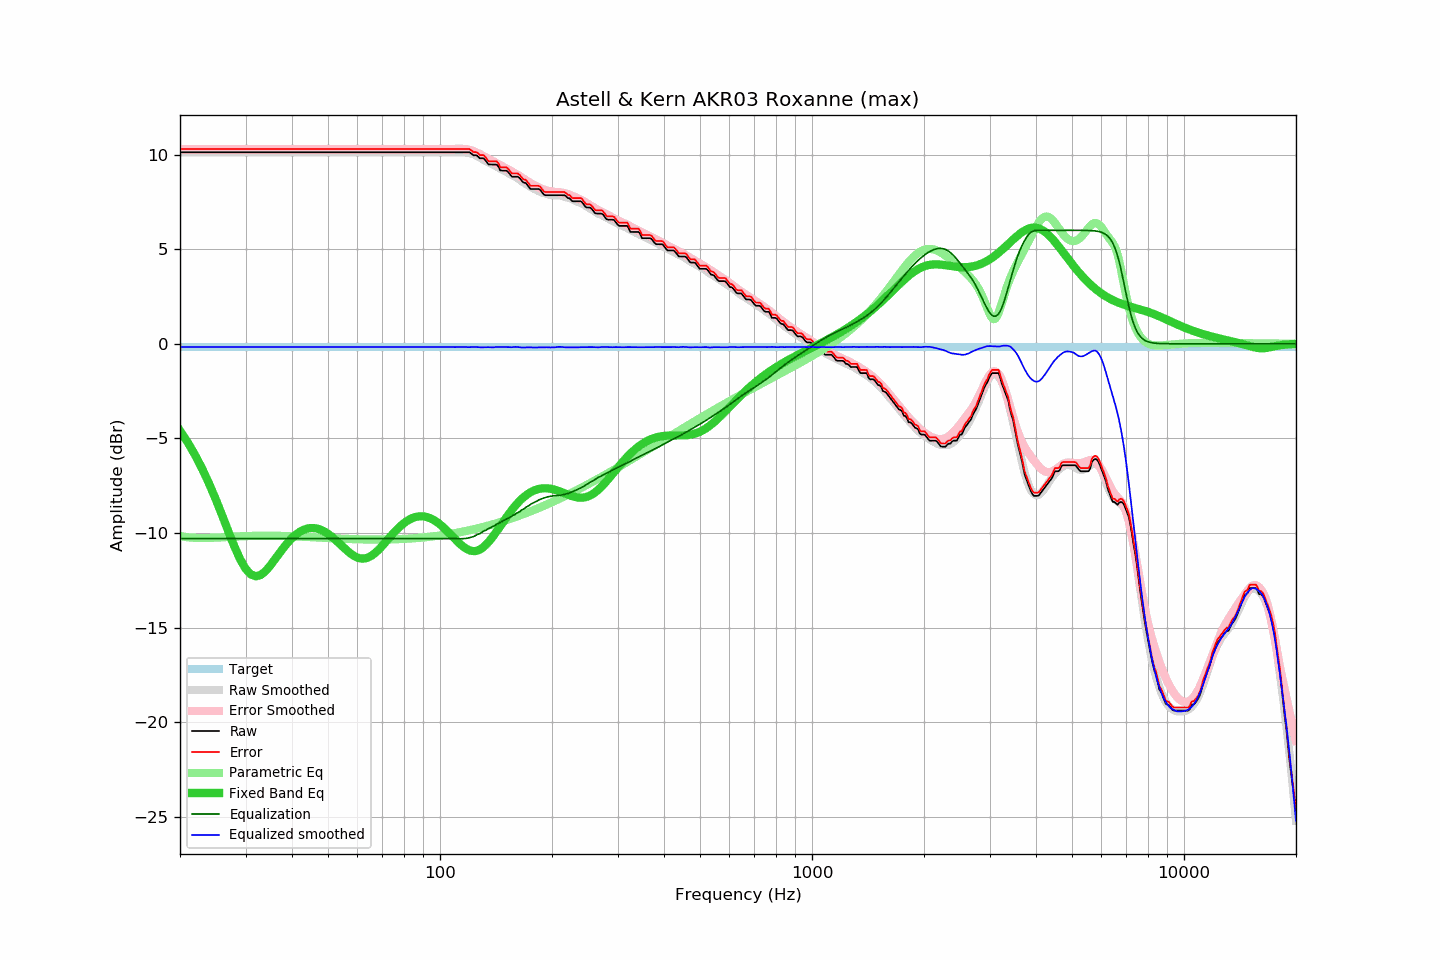

The file beside this chart, header and first rows:
frequency, raw, error, smoothed, error_smoothed, equalization, parametric_eq, equalized_raw, equalized_smoothed, target
20, 10.12, 10.29, 10.12, 10.29, -10.29, -4.59, -0.17, -0.17, -0.17
21, 10.12, 10.29, 10.12, 10.29, -10.29, -5.22, -0.17, -0.17, -0.17
22, 10.12, 10.29, 10.12, 10.29, -10.29, -5.91, -0.17, -0.17, -0.17
23, 10.12, 10.29, 10.12, 10.29, -10.29, -6.65, -0.17, -0.17, -0.17
24, 10.12, 10.29, 10.12, 10.29, -10.29, -7.43, -0.17, -0.17, -0.17
25, 10.12, 10.29, 10.12, 10.29, -10.29, -8.26, -0.17, -0.17, -0.17
26, 10.12, 10.29, 10.12, 10.29, -10.29, -9.10, -0.17, -0.17, -0.17
27, 10.12, 10.29, 10.12, 10.29, -10.29, -9.93, -0.17, -0.17, -0.17
28, 10.12, 10.29, 10.12, 10.29, -10.29, -10.70, -0.17, -0.17, -0.17
29, 10.12, 10.29, 10.12, 10.29, -10.29, -11.37, -0.17, -0.17, -0.17
30, 10.12, 10.29, 10.12, 10.29, -10.29, -11.88, -0.17, -0.17, -0.17
31, 10.12, 10.29, 10.12, 10.29, -10.29, -12.19, -0.17, -0.17, -0.17
32, 10.12, 10.29, 10.12, 10.29, -10.29, -12.29, -0.17, -0.17, -0.17
33, 10.12, 10.29, 10.12, 10.29, -10.29, -12.21, -0.17, -0.17, -0.17
34, 10.12, 10.29, 10.12, 10.29, -10.29, -12.00, -0.17, -0.17, -0.17
35, 10.12, 10.29, 10.12, 10.29, -10.29, -11.71, -0.17, -0.17, -0.17
36, 10.12, 10.29, 10.12, 10.29, -10.29, -11.39, -0.17, -0.17, -0.17
37, 10.12, 10.29, 10.12, 10.29, -10.29, -11.07, -0.17, -0.17, -0.17
38, 10.12, 10.29, 10.12, 10.29, -10.29, -10.77, -0.17, -0.17, -0.17
39, 10.12, 10.29, 10.12, 10.29, -10.29, -10.50, -0.17, -0.17, -0.17
40, 10.12, 10.29, 10.12, 10.29, -10.29, -10.27, -0.17, -0.17, -0.17
41, 10.12, 10.29, 10.12, 10.29, -10.29, -10.08, -0.17, -0.17, -0.17
42, 10.12, 10.29, 10.12, 10.29, -10.29, -9.93, -0.17, -0.17, -0.17
43, 10.12, 10.29, 10.12, 10.29, -10.29, -9.83, -0.17, -0.17, -0.17
44, 10.12, 10.29, 10.12, 10.29, -10.29, -9.77, -0.17, -0.17, -0.17
45, 10.12, 10.29, 10.12, 10.29, -10.29, -9.74, -0.17, -0.17, -0.17
46, 10.12, 10.29, 10.12, 10.29, -10.29, -9.74, -0.17, -0.17, -0.17
47, 10.12, 10.29, 10.12, 10.29, -10.29, -9.78, -0.17, -0.17, -0.17
48, 10.12, 10.29, 10.12, 10.29, -10.29, -9.84, -0.17, -0.17, -0.17
49, 10.12, 10.29, 10.12, 10.29, -10.29, -9.93, -0.17, -0.17, -0.17
50, 10.12, 10.29, 10.12, 10.29, -10.29, -10.04, -0.17, -0.17, -0.17
51, 10.12, 10.29, 10.12, 10.29, -10.29, -10.17, -0.17, -0.17, -0.17
52, 10.12, 10.29, 10.12, 10.29, -10.29, -10.31, -0.17, -0.17, -0.17
53, 10.12, 10.29, 10.12, 10.29, -10.29, -10.46, -0.17, -0.17, -0.17
54, 10.12, 10.29, 10.12, 10.29, -10.29, -10.61, -0.17, -0.17, -0.17
55, 10.12, 10.29, 10.12, 10.29, -10.29, -10.76, -0.17, -0.17, -0.17
56, 10.12, 10.29, 10.12, 10.29, -10.29, -10.90, -0.17, -0.17, -0.17
57, 10.12, 10.29, 10.12, 10.29, -10.29, -11.03, -0.17, -0.17, -0.17
58, 10.12, 10.29, 10.12, 10.29, -10.29, -11.14, -0.17, -0.17, -0.17
59, 10.12, 10.29, 10.12, 10.29, -10.29, -11.23, -0.17, -0.17, -0.17
60, 10.12, 10.29, 10.12, 10.29, -10.29, -11.30, -0.17, -0.17, -0.17
61, 10.12, 10.29, 10.12, 10.29, -10.29, -11.34, -0.17, -0.17, -0.17
62, 10.12, 10.29, 10.12, 10.29, -10.29, -11.35, -0.17, -0.17, -0.17
63, 10.12, 10.29, 10.12, 10.29, -10.29, -11.34, -0.17, -0.17, -0.17
64, 10.12, 10.29, 10.12, 10.29, -10.29, -11.30, -0.17, -0.17, -0.17
65, 10.12, 10.29, 10.12, 10.29, -10.29, -11.23, -0.17, -0.17, -0.17
66, 10.12, 10.29, 10.12, 10.29, -10.29, -11.15, -0.17, -0.17, -0.17
67, 10.12, 10.29, 10.12, 10.29, -10.29, -11.05, -0.17, -0.17, -0.17
68, 10.12, 10.29, 10.12, 10.29, -10.29, -10.93, -0.17, -0.17, -0.17
69, 10.12, 10.29, 10.12, 10.29, -10.29, -10.80, -0.17, -0.17, -0.17
70, 10.12, 10.29, 10.12, 10.29, -10.29, -10.67, -0.17, -0.17, -0.17
71, 10.12, 10.29, 10.12, 10.29, -10.29, -10.53, -0.17, -0.17, -0.17
72, 10.12, 10.29, 10.12, 10.29, -10.29, -10.40, -0.17, -0.17, -0.17
73, 10.12, 10.29, 10.12, 10.29, -10.29, -10.26, -0.17, -0.17, -0.17
74, 10.12, 10.29, 10.12, 10.29, -10.29, -10.13, -0.17, -0.17, -0.17
75, 10.12, 10.29, 10.12, 10.29, -10.29, -10.00, -0.17, -0.17, -0.17
76, 10.12, 10.29, 10.12, 10.29, -10.29, -9.88, -0.17, -0.17, -0.17
77, 10.12, 10.29, 10.12, 10.29, -10.29, -9.77, -0.17, -0.17, -0.17
78, 10.12, 10.29, 10.12, 10.29, -10.29, -9.66, -0.17, -0.17, -0.17
79, 10.12, 10.29, 10.12, 10.29, -10.29, -9.56, -0.17, -0.17, -0.17
... 553 more rows
